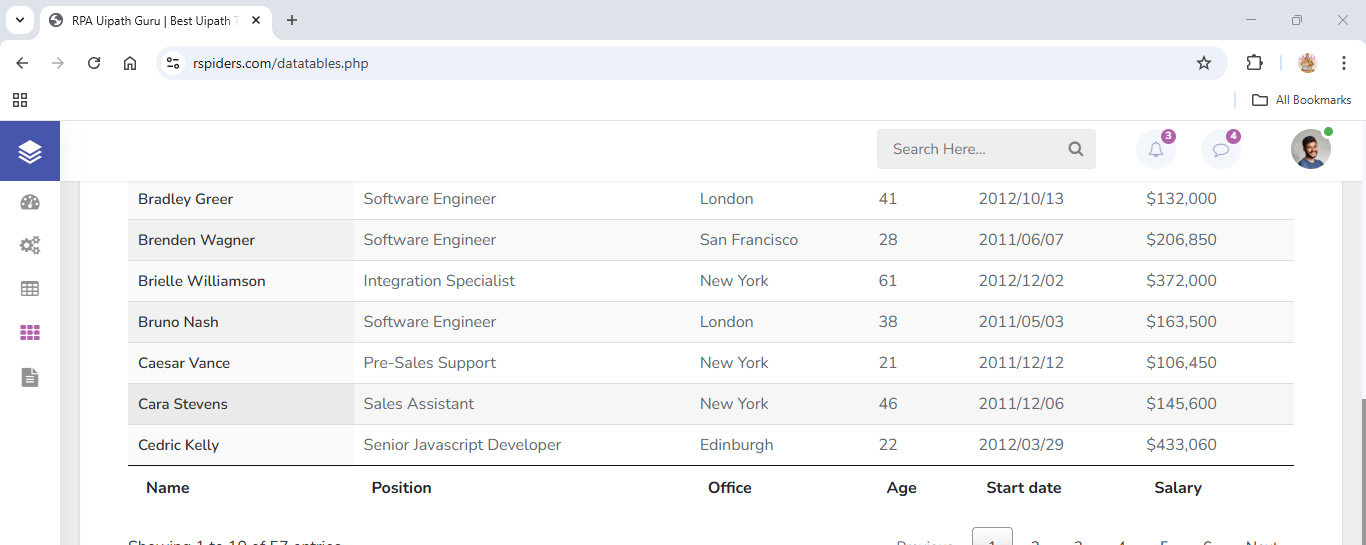
Task: Structured_DataExtraction_Table_data
Workflow: TableExtraction_multiplePages

Step 1: get-text from the table 'example' in window 'RPA Uipath Guru | Best Uipath Training in Hyderabad' (chrome.exe)
